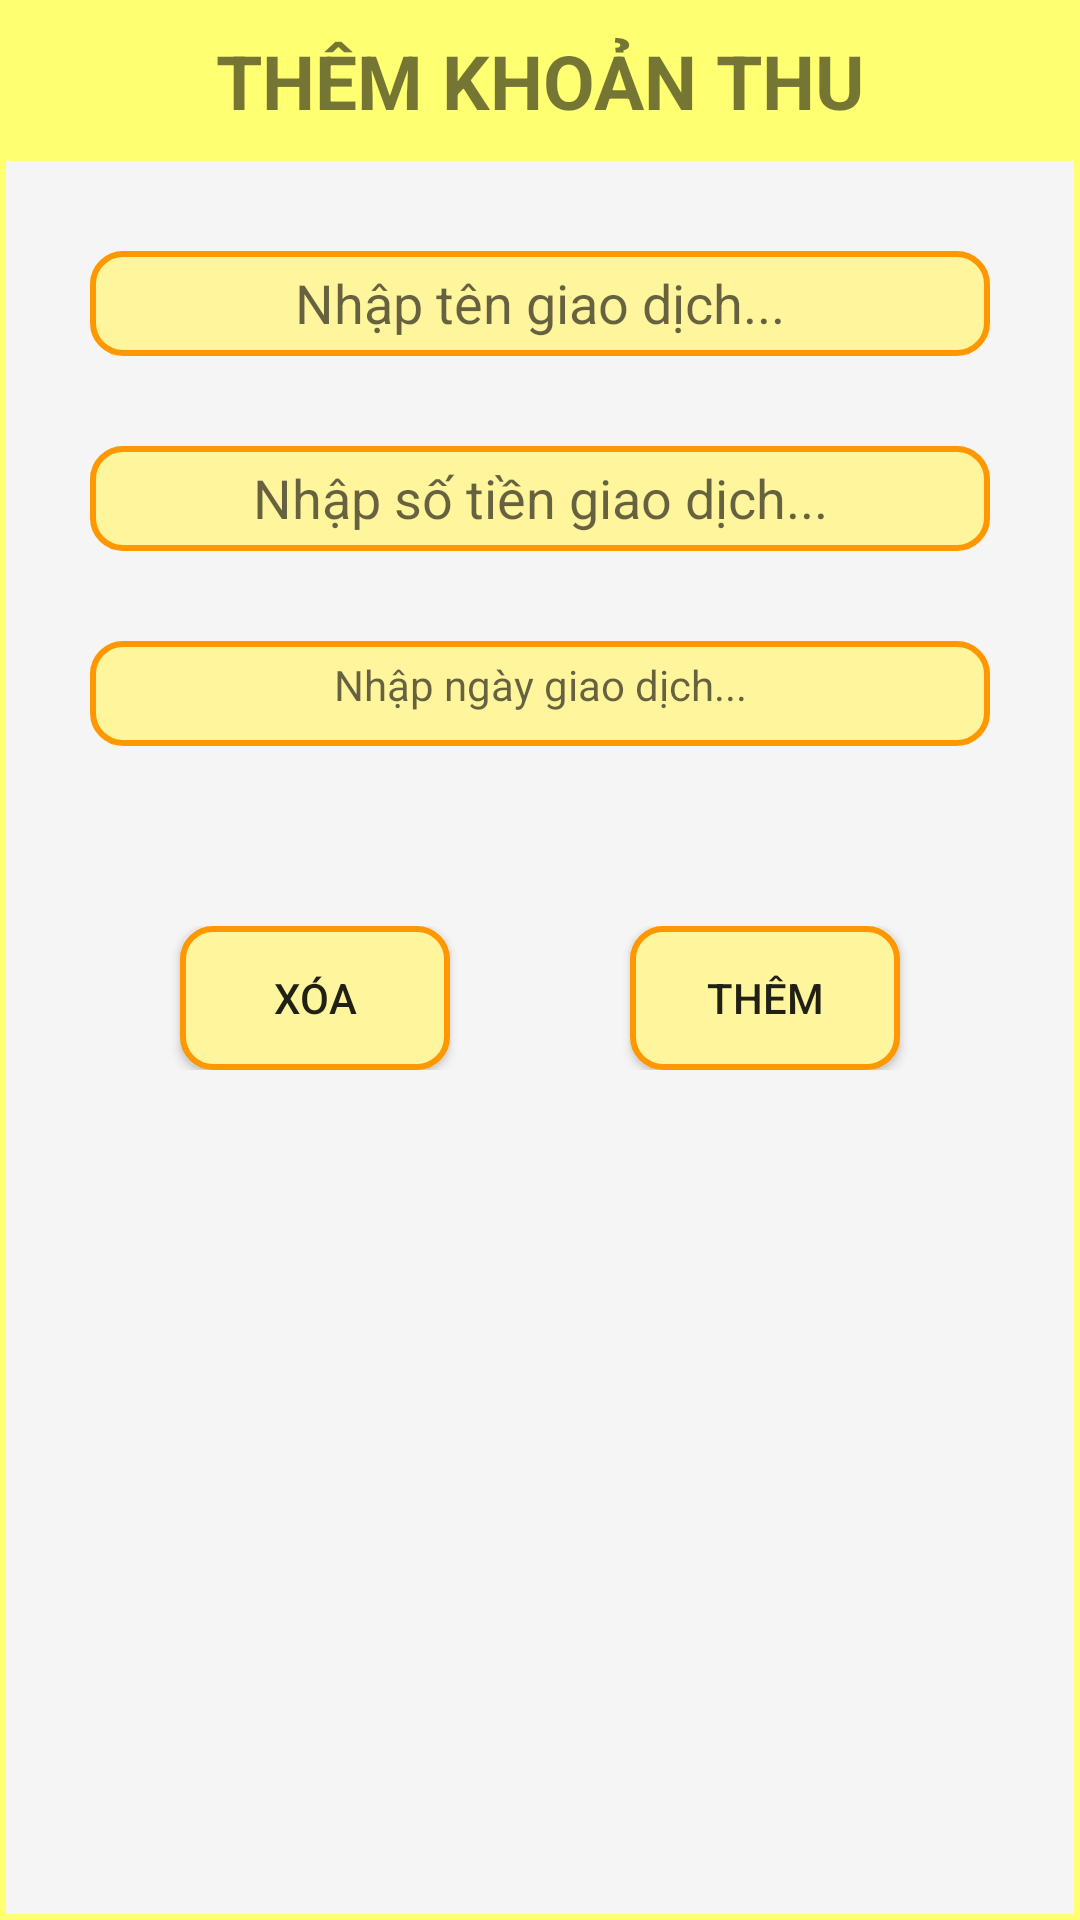

This screen was rendered from an Android layout file. Write that file and the resources it references.
<!-- AndroidManifest.xml: application theme AppTheme -->
<!-- res/layout/dialog_them.xml -->
<?xml version="1.0" encoding="utf-8"?>
<LinearLayout xmlns:android="http://schemas.android.com/apk/res/android"
    android:layout_width="fill_parent"
    android:layout_height="fill_parent"
    android:background="@drawable/border1"
    android:orientation="vertical">

    <TextView
        android:background="#ffff72"
        android:id="@+id/titleTK"
        android:layout_width="match_parent"
        android:layout_height="wrap_content"
        android:padding="10dp"
        android:text="THÊM KHOẢN THU"
        android:gravity="center_horizontal"
        android:textSize="25dp"
        android:textStyle="bold" />

    <LinearLayout
        android:layout_width="match_parent"
        android:layout_height="wrap_content"
        android:orientation="vertical"
        android:padding="30dp">

        <EditText
            android:background="@drawable/border"
            android:id="@+id/themTenGD"
            android:layout_width="match_parent"
            android:layout_height="35dp"
            android:layout_marginBottom="30dp"
            android:hint="Nhập tên giao dịch..."
            android:paddingTop="5dp"
            android:paddingBottom="5dp"
            android:gravity="center_horizontal"

            />
        <EditText
            android:layout_gravity="center_horizontal"
            android:id="@+id/themTienGD"
            android:layout_width="match_parent"
            android:layout_height="35dp"
            android:layout_marginBottom="30dp"
            android:background="@drawable/border"
            android:gravity="center_horizontal"
            android:hint="Nhập số tiền giao dịch..."
            android:inputType="number"
            android:paddingTop="5dp"
            android:paddingBottom="5dp"
            />
        <TextView
            android:background="@drawable/border"
            android:id="@+id/themNgayGD"
            android:layout_width="match_parent"
            android:layout_height="35dp"
            android:layout_marginBottom="30dp"
            android:hint="Nhập ngày giao dịch..."
            android:paddingTop="5dp"
            android:paddingBottom="5dp"
            android:gravity="center_horizontal"
           />
        <Spinner

            android:background="@drawable/border"
            android:id="@+id/spinnerGD"
            android:layout_width="match_parent"
            android:layout_height="wrap_content"/>
        <LinearLayout
            android:layout_width="match_parent"
            android:layout_height="wrap_content"
            android:layout_marginTop="30dp"
            android:orientation="horizontal">

            <Button
                android:background="@drawable/border"
                android:id="@+id/btnDelete"
                android:layout_width="wrap_content"
                android:layout_height="wrap_content"
                android:layout_gravity="center"
                android:layout_marginLeft="30dp"
                android:layout_marginRight="30dp"
                android:layout_weight="1"
                android:text="Xóa" />

            <Button
                android:background="@drawable/border"
                android:id="@+id/btnInsert"
                android:layout_width="wrap_content"
                android:layout_height="wrap_content"
                android:layout_gravity="center"
                android:layout_marginLeft="30dp"
                android:layout_marginRight="30dp"
                android:layout_weight="1"
                android:text="Thêm"
                 />
        </LinearLayout>
    </LinearLayout>
</LinearLayout>
<!-- resources referenced by this layout -->
<resources>
  <!-- drawable border (drawable) -->
  <?xml version="1.0" encoding="UTF-8"?>
  <shape xmlns:android="http://schemas.android.com/apk/res/android">
      <solid android:color="#fff59d" />
      <stroke
          android:width="2dp"
          android:color="#ff9800" />
      <corners android:radius="10dp" />
  </shape>
  <!-- drawable border1 (drawable) -->
  <?xml version="1.0" encoding="UTF-8"?>
  <shape xmlns:android="http://schemas.android.com/apk/res/android" >
    <solid android:color="#f5f5f5" />
    <stroke
        android:width="2dp"
        android:color="#ffff72" />
  
  </shape>
  <style name="AppTheme" parent="Theme.AppCompat.Light.DarkActionBar">
          
          <item name="colorPrimary">@color/colorPrimary</item>
          <item name="colorPrimaryDark">@color/colorPrimaryDark</item>
          <item name="colorAccent">@color/colorAccent</item>
      </style>
  <color name="colorPrimary">#6200EE</color>
  <color name="colorPrimaryDark">#cabf45</color>
  <color name="colorAccent">#03DAC5</color>
</resources>
